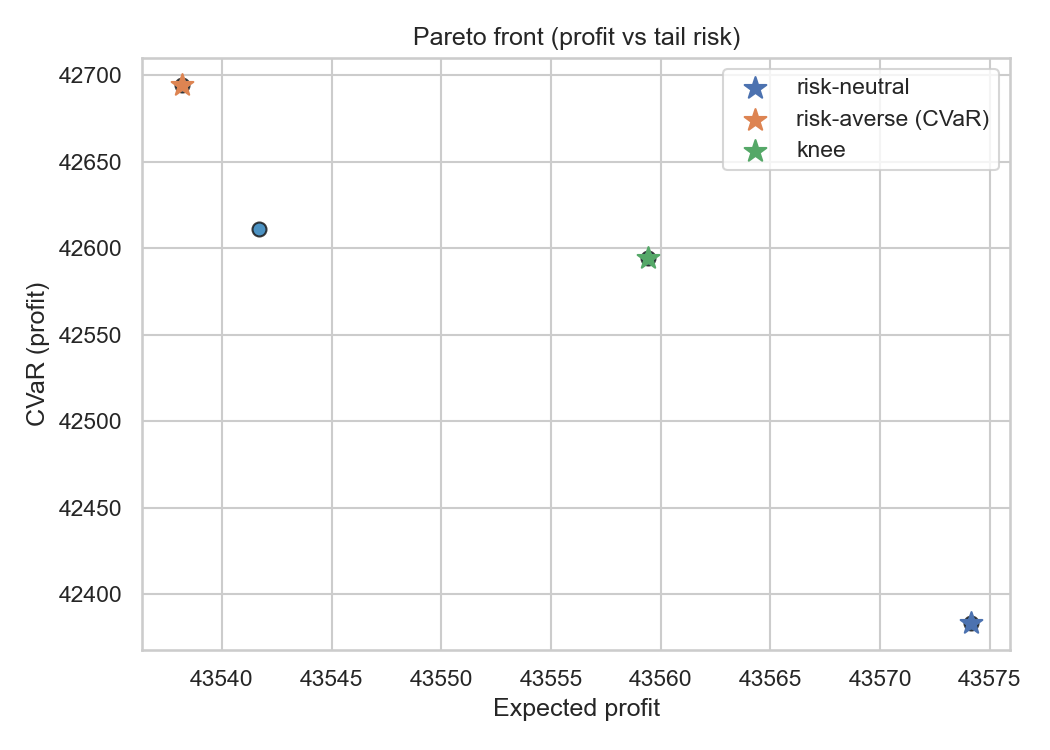

Values plotted in this chart, from the file beside it:
tau_replace, safety_stock, order_qty, expected_profit, cvar_profit
0.4367, 2.365, 30.62, 43559, 42594
0.4344, 0.9815, 27.61, 43538, 42695
0.5042, 1.14, 30.85, 43574, 42383
0.4662, 6.287, 34.85, 43542, 42611
